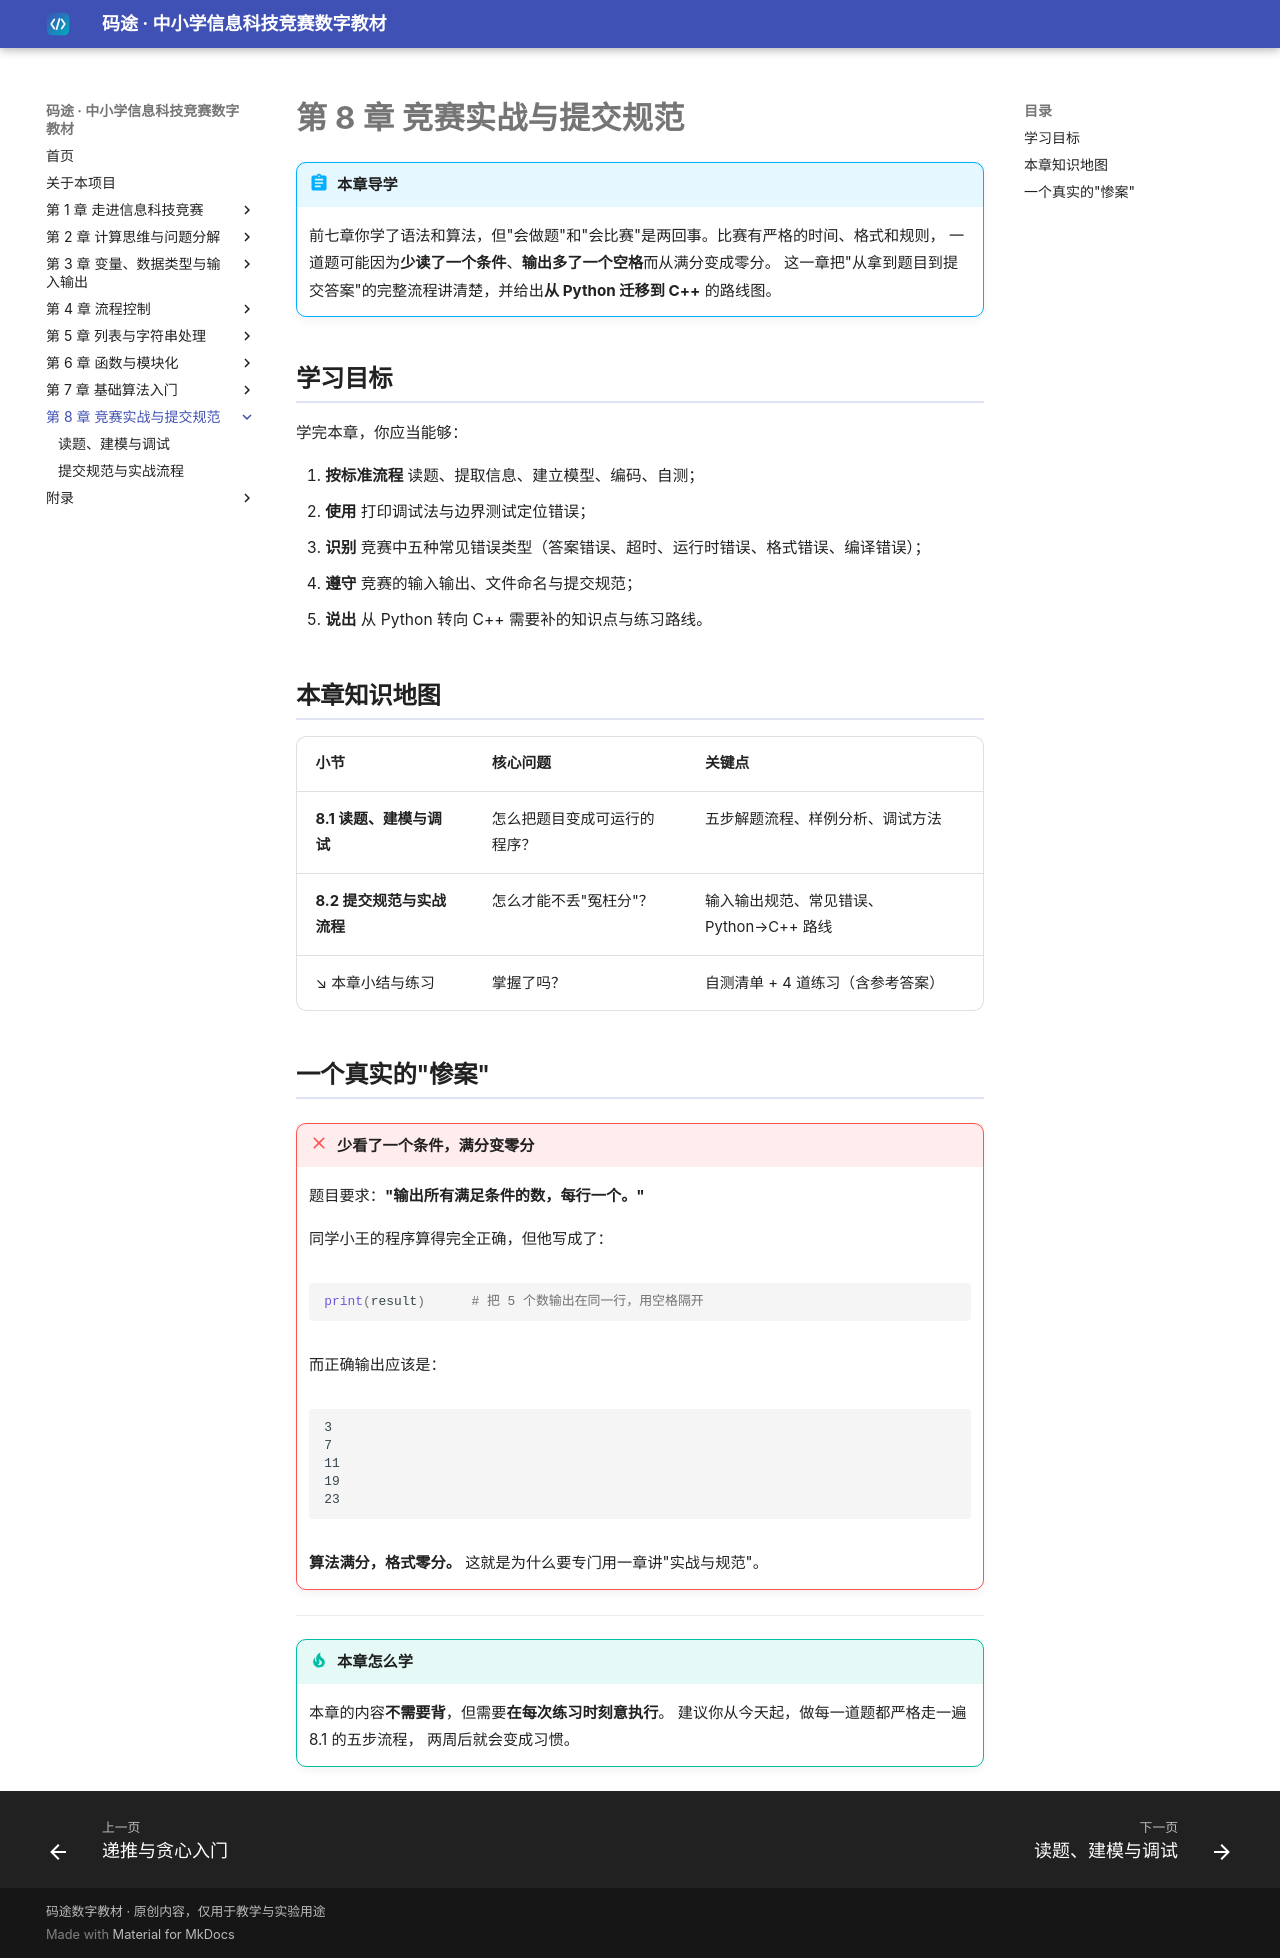

repository: dudubao111/maitu-textbook · page: 08-practice/index.html · generator: mkdocs

# 第 8 章 竞赛实战与提交规范

!!! abstract "本章导学"
    前七章你学了语法和算法，但"会做题"和"会比赛"是两回事。比赛有严格的时间、格式和规则，
    一道题可能因为**少读了一个条件**、**输出多了一个空格**而从满分变成零分。
    这一章把"从拿到题目到提交答案"的完整流程讲清楚，并给出**从 Python 迁移到 C++** 的路线图。

## 学习目标

学完本章，你应当能够：

1. **按标准流程** 读题、提取信息、建立模型、编码、自测；
2. **使用** 打印调试法与边界测试定位错误；
3. **识别** 竞赛中五种常见错误类型（答案错误、超时、运行时错误、格式错误、编译错误）；
4. **遵守** 竞赛的输入输出、文件命名与提交规范；
5. **说出** 从 Python 转向 C++ 需要补的知识点与练习路线。

## 本章知识地图

| 小节 | 核心问题 | 关键点 |
|---|---|---|
| **8.1 读题、建模与调试** | 怎么把题目变成可运行的程序？ | 五步解题流程、样例分析、调试方法 |
| **8.2 提交规范与实战流程** | 怎么才能不丢"冤枉分"？ | 输入输出规范、常见错误、Python→C++ 路线 |
| ↘ 本章小结与练习 | 掌握了吗？ | 自测清单 + 4 道练习（含参考答案） |

## 一个真实的"惨案"

!!! failure "少看了一个条件，满分变零分"
    题目要求：**"输出所有满足条件的数，每行一个。"**

    同学小王的程序算得完全正确，但他写成了：

    ```python
    print(result)      # 把 5 个数输出在同一行，用空格隔开
    ```

    而正确输出应该是：

    ```text
    3
    7
    11
    19
    23
    ```

    **算法满分，格式零分。** 这就是为什么要专门用一章讲"实战与规范"。

---

!!! tip "本章怎么学"
    本章的内容**不需要背**，但需要**在每次练习时刻意执行**。
    建议你从今天起，做每一道题都严格走一遍 8.1 的五步流程，
    两周后就会变成习惯。
